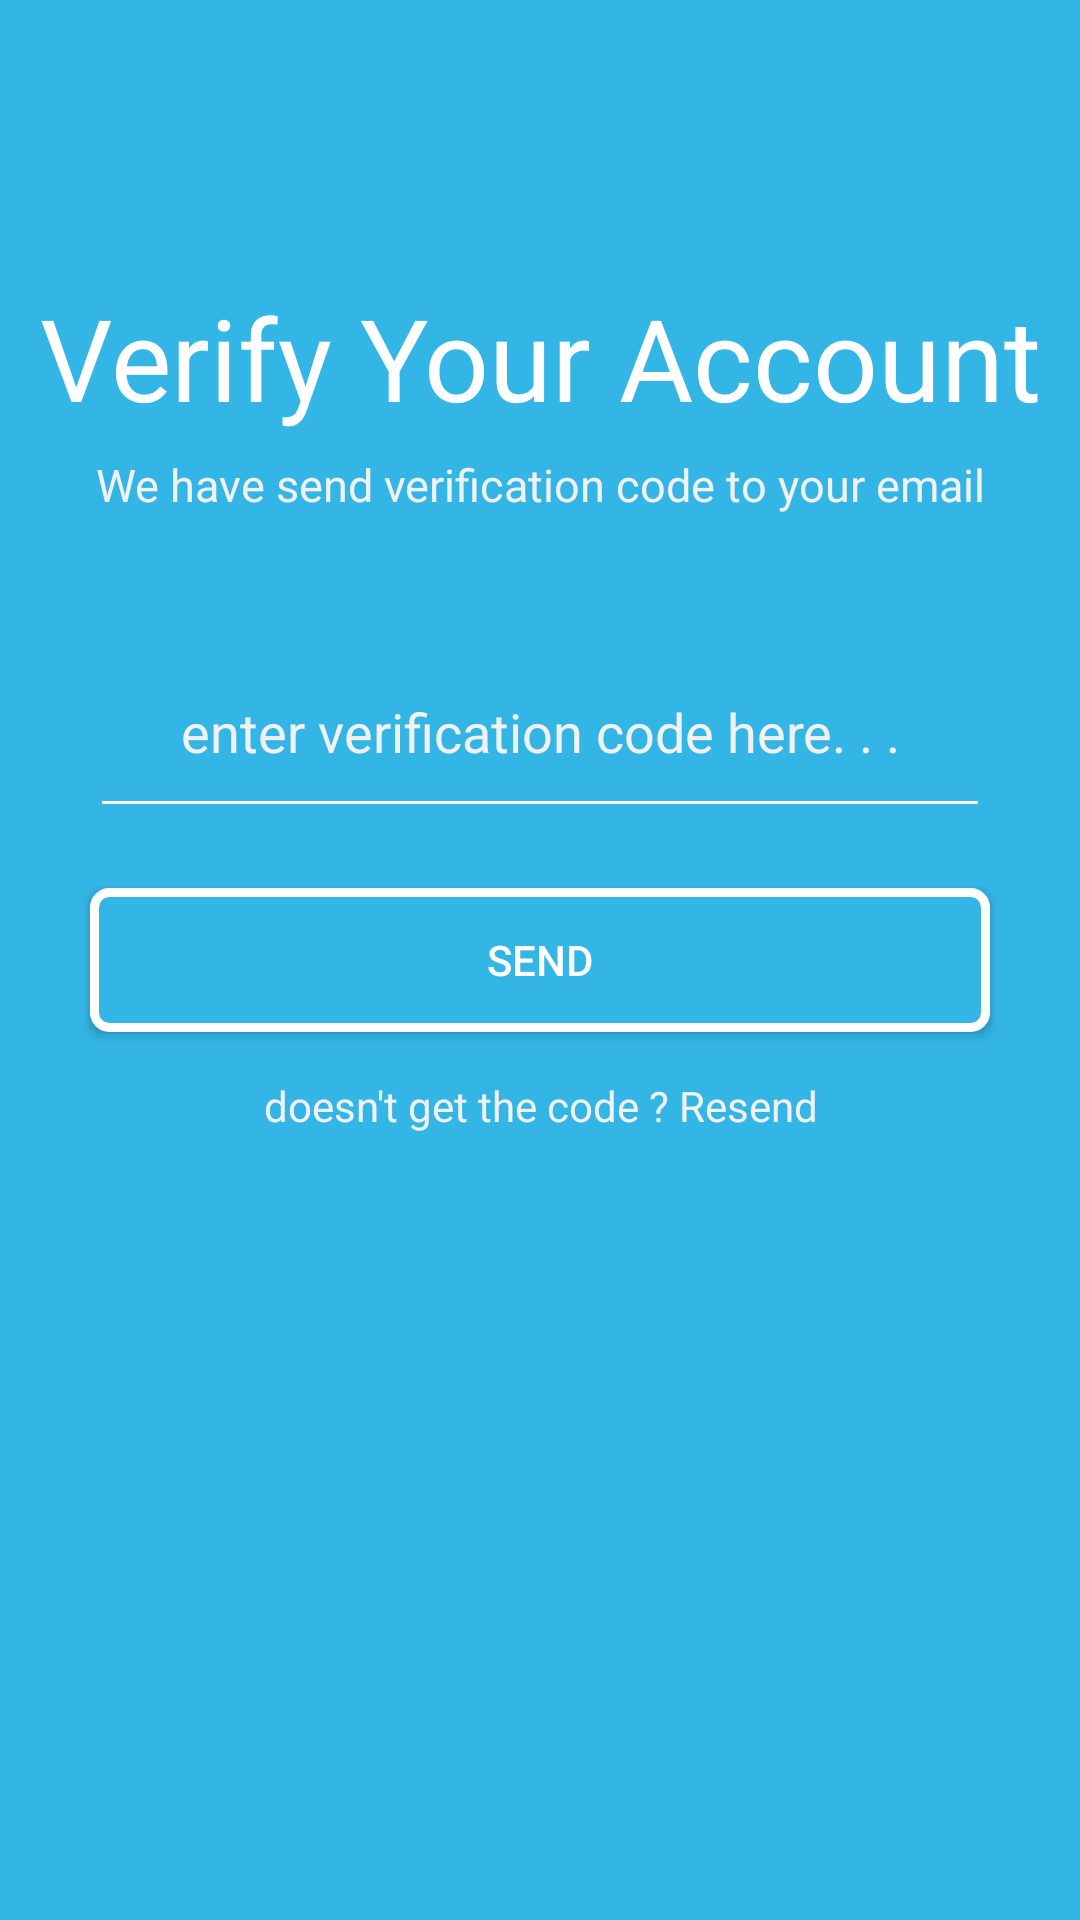

Android layout source for this screen:
<!-- AndroidManifest.xml: application theme AppTheme -->
<!-- res/layout/activity_verify.xml -->
<?xml version="1.0" encoding="utf-8"?>
<RelativeLayout xmlns:android="http://schemas.android.com/apk/res/android"
    xmlns:app="http://schemas.android.com/apk/res-auto"
    xmlns:tools="http://schemas.android.com/tools"
    android:layout_width="match_parent"
    android:layout_height="match_parent"
    android:background="@android:color/holo_blue_light"
    tools:context=".VerifyActivity">

    <TextView
        android:id="@+id/txt_verify1"
        android:layout_width="match_parent"
        android:layout_height="wrap_content"
        android:text="Verify Your Account"
        android:textColor="@android:color/white"
        android:textSize="38dp"
        android:textAlignment="center"
        android:layout_above="@id/txt_verify2"
        android:layout_marginBottom="7dp"/>

    <TextView
        android:id="@+id/txt_verify2"
        android:layout_width="match_parent"
        android:layout_height="wrap_content"
        android:text="We have send verification code to your email"
        android:textColor="@color/bginvite"
        android:textAlignment="center"
        android:layout_above="@id/edt_txt_verify1"
        android:layout_marginBottom="50dp"
        android:textSize="15dp"/>

    <EditText
        android:id="@+id/edt_txt_verify1"
        android:layout_width="match_parent"
        android:layout_height="wrap_content"
        android:hint="@string/codehere"
        android:textCursorDrawable="@android:color/white"
        android:textColorHint="@color/bginvite"
        android:gravity="center"
        android:ellipsize="start"
        android:textColor="@android:color/white"
        android:backgroundTint="@android:color/white"
        android:layout_marginLeft="30dp"
        android:layout_marginRight="30dp"
        android:layout_marginBottom="20dp"
        android:layout_above="@id/btn_verify"
        android:paddingBottom="20dp"/>

    <Button
        android:id="@+id/btn_verify"
        android:layout_width="match_parent"
        android:layout_height="wrap_content"
        android:hint="SEND"
        android:textColorHint="@android:color/white"
        android:background="@drawable/button_mod"
        android:layout_centerVertical="true"
        android:layout_marginRight="30dp"
        android:layout_marginLeft="30dp"
        />

    <TextView
        android:id="@+id/txt_verify3"
        android:layout_width="match_parent"
        android:layout_height="wrap_content"
        android:text="doesn't get the code ? Resend"
        android:layout_below="@+id/btn_verify"
        android:textAlignment="center"
        android:textColor="@color/bginvite"
        android:layout_marginTop="15dp"/>
</RelativeLayout>
<!-- resources referenced by this layout -->
<resources>
  <color name="bginvite">#f1f1f2</color>
  <!-- drawable button_mod (drawable) -->
  <?xml version="1.0" encoding="utf-8"?>
  <shape xmlns:android="http://schemas.android.com/apk/res/android"
      android:shape="rectangle">
  
      <solid android:color="@android:color/holo_blue_light"></solid>
      <stroke android:color="#fff" android:width="3dp"></stroke>
      <corners android:radius="5dp"></corners>
  
  </shape>
  <string name="codehere">enter verification code here. . .</string>
  <style name="AppTheme" parent="Theme.AppCompat.Light.NoActionBar">
          
          <item name="colorPrimary">@color/colorPrimary</item>
          <item name="colorPrimaryDark">@color/colorPrimaryDark</item>
          <item name="colorAccent">@color/colorAccent</item>
      </style>
  <color name="colorPrimary">#008577</color>
  <color name="colorPrimaryDark">#00574B</color>
  <color name="colorAccent">#43b3e6</color>
</resources>
